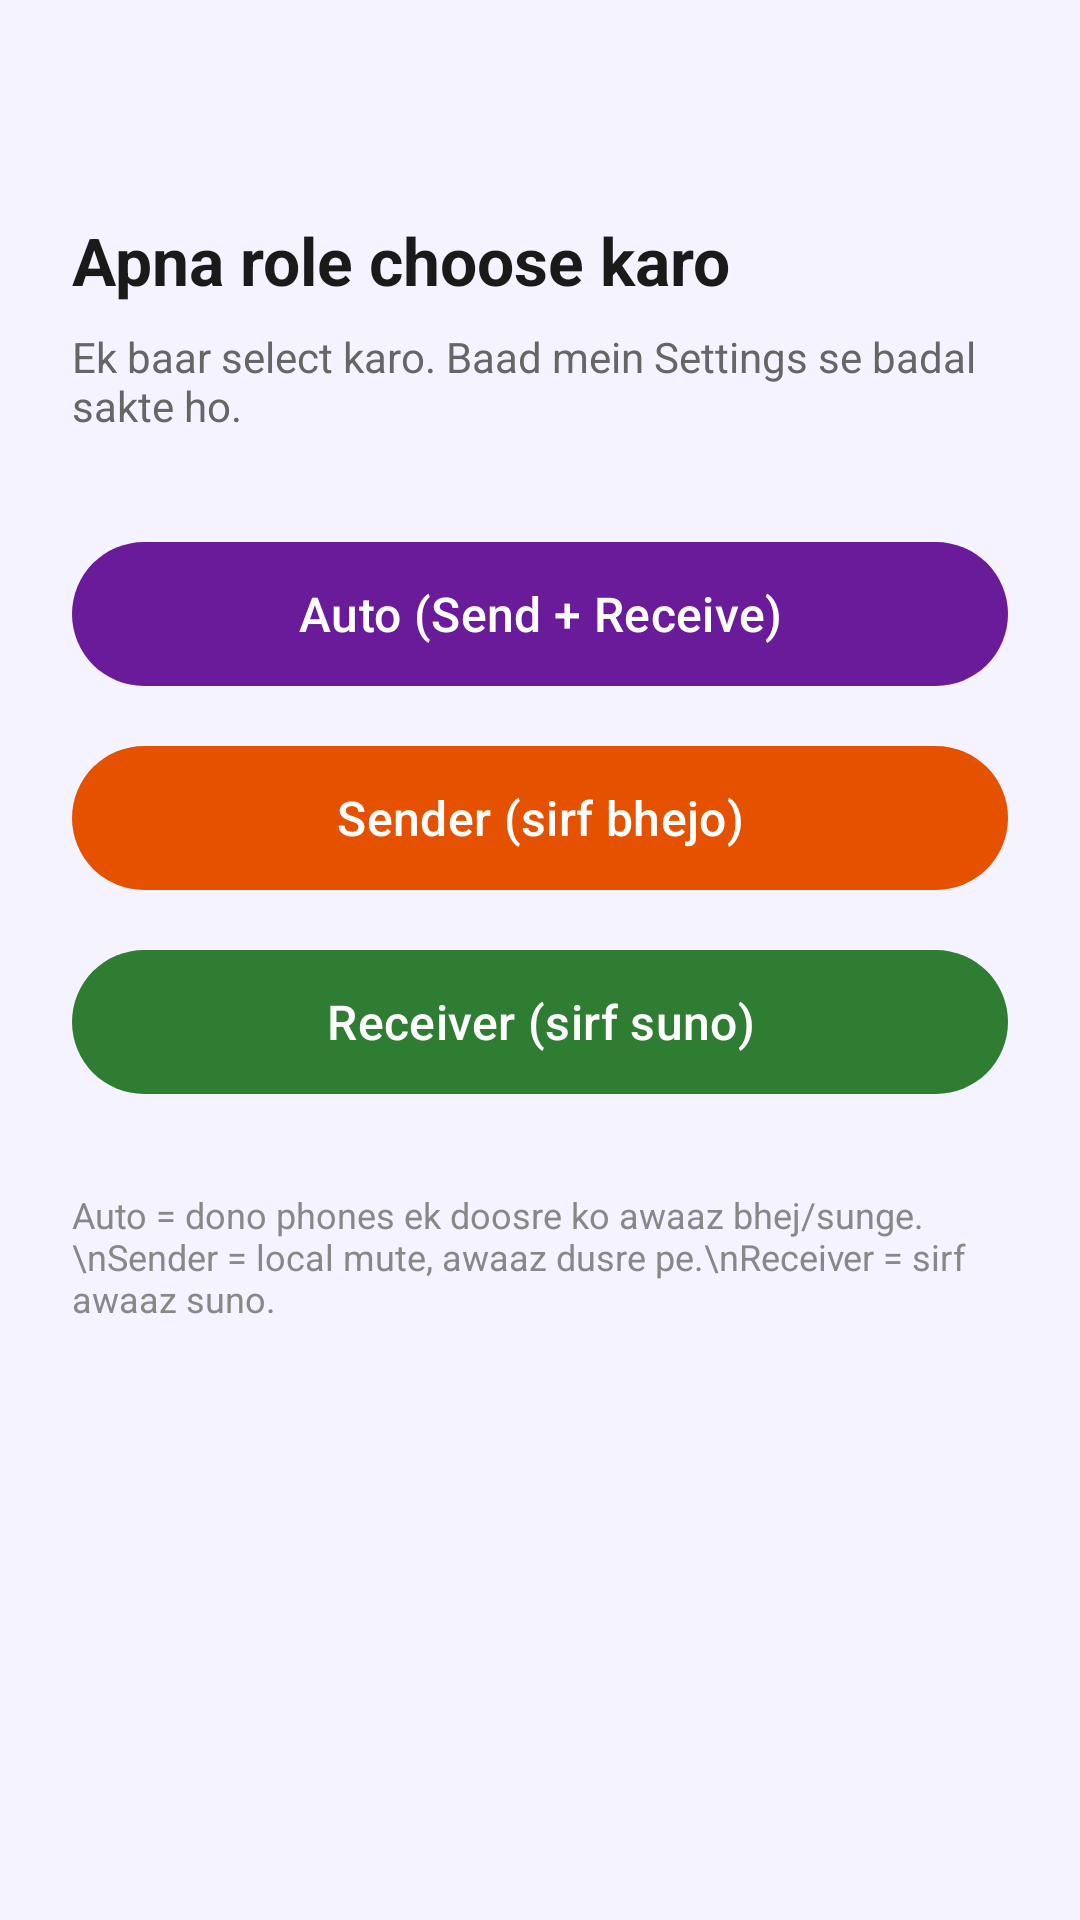

Write the Android layout XML for this screen, with the resource values it uses.
<!-- AndroidManifest.xml: application theme Theme.WirelessAudioStreamer -->
<!-- res/layout/activity_role_setup.xml -->
<?xml version="1.0" encoding="utf-8"?>
<LinearLayout xmlns:android="http://schemas.android.com/apk/res/android"
    xmlns:app="http://schemas.android.com/apk/res-auto"
    android:layout_width="match_parent"
    android:layout_height="match_parent"
    android:orientation="vertical"
    android:padding="24dp"
    android:gravity="center_horizontal"
    android:background="#F5F3FF">

    <TextView
        android:layout_width="match_parent"
        android:layout_height="wrap_content"
        android:text="Apna role choose karo"
        android:textSize="22sp"
        android:textStyle="bold"
        android:textColor="#1A1A1A"
        android:layout_marginTop="48dp"
        android:layout_marginBottom="8dp" />

    <TextView
        android:layout_width="match_parent"
        android:layout_height="wrap_content"
        android:text="Ek baar select karo. Baad mein Settings se badal sakte ho."
        android:textSize="14sp"
        android:textColor="#666666"
        android:layout_marginBottom="32dp" />

    <com.google.android.material.button.MaterialButton
        android:id="@+id/btnAuto"
        android:layout_width="match_parent"
        android:layout_height="56dp"
        android:text="Auto (Send + Receive)"
        android:textSize="16sp"
        app:backgroundTint="#6A1B9A"
        android:layout_marginBottom="12dp" />

    <com.google.android.material.button.MaterialButton
        android:id="@+id/btnSender"
        android:layout_width="match_parent"
        android:layout_height="56dp"
        android:text="Sender (sirf bhejo)"
        android:textSize="16sp"
        app:backgroundTint="#E65100"
        android:layout_marginBottom="12dp" />

    <com.google.android.material.button.MaterialButton
        android:id="@+id/btnReceiver"
        android:layout_width="match_parent"
        android:layout_height="56dp"
        android:text="Receiver (sirf suno)"
        android:textSize="16sp"
        app:backgroundTint="#2E7D32"
        android:layout_marginBottom="12dp" />

    <TextView
        android:layout_width="match_parent"
        android:layout_height="wrap_content"
        android:text="Auto = dono phones ek doosre ko awaaz bhej/sunge.\nSender = local mute, awaaz dusre pe.\nReceiver = sirf awaaz suno."
        android:textSize="12sp"
        android:textColor="#888888"
        android:layout_marginTop="16dp" />
</LinearLayout>
<!-- resources referenced by this layout -->
<resources>
  <style name="Theme.WirelessAudioStreamer" parent="Theme.Material3.DayNight.NoActionBar">
          <item name="colorPrimary">#1E88E5</item>
          <item name="colorPrimaryVariant">#1565C0</item>
          <item name="colorOnPrimary">@android:color/white</item>
          <item name="colorSecondary">#26A69A</item>
          <item name="android:statusBarColor">#1565C0</item>
      </style>
</resources>
